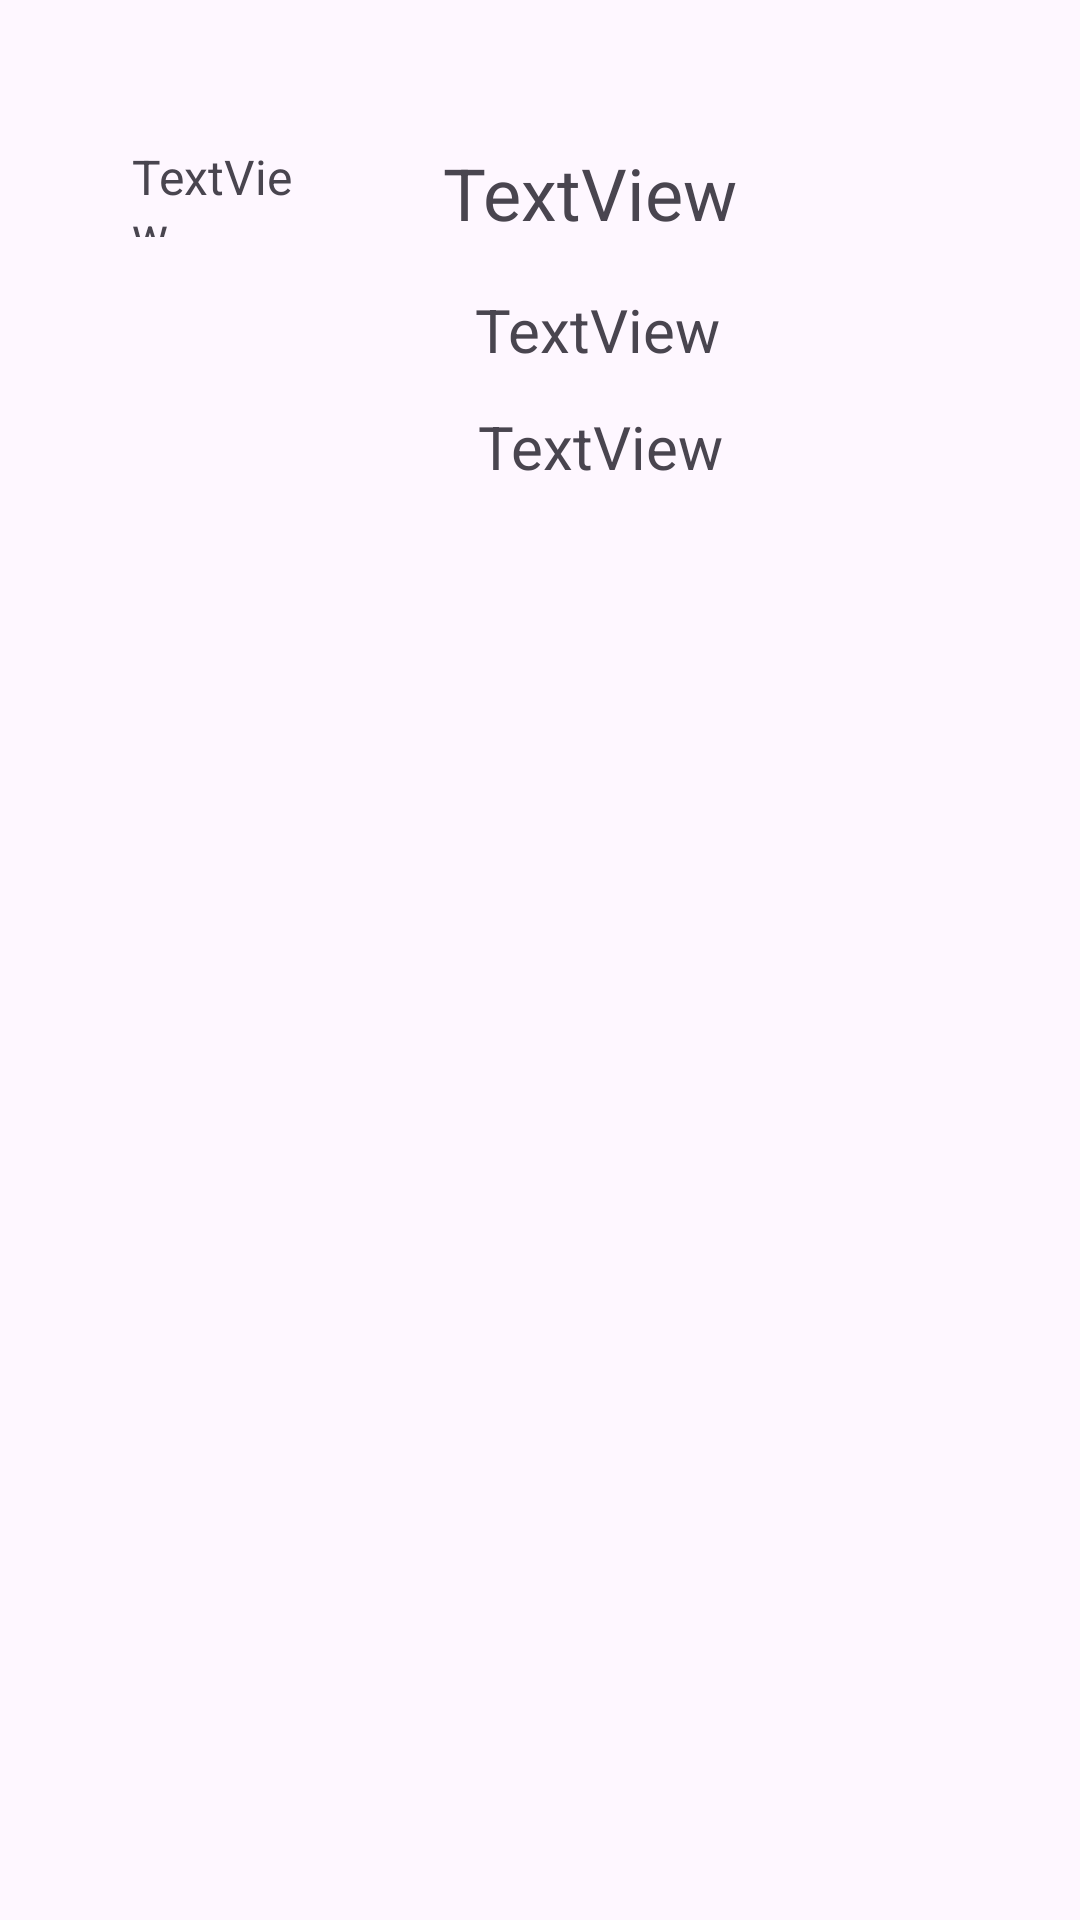

Write the Android layout XML for this screen, with the resource values it uses.
<!-- AndroidManifest.xml: application theme Theme.RoomDBMVVM -->
<!-- res/layout/recycler_view.xml -->
<?xml version="1.0" encoding="utf-8"?>
<androidx.constraintlayout.widget.ConstraintLayout xmlns:android="http://schemas.android.com/apk/res/android"
    xmlns:app="http://schemas.android.com/apk/res-auto"
    android:id="@+id/bookListView"
    android:layout_width="match_parent"
    android:layout_height="wrap_content">

    <TextView
        android:id="@+id/idView"
        android:layout_width="56dp"
        android:layout_height="31dp"
        android:layout_marginStart="44dp"
        android:layout_marginTop="48dp"
        android:text="TextView"
        android:textSize="16sp"
        app:layout_constraintStart_toStartOf="parent"
        app:layout_constraintTop_toTopOf="parent" />

    <TextView
        android:id="@+id/bookTitleView"
        android:layout_width="wrap_content"
        android:layout_height="wrap_content"
        android:layout_marginTop="48dp"
        android:text="TextView"
        android:textSize="24sp"
        app:layout_constraintEnd_toEndOf="parent"
        app:layout_constraintHorizontal_bias="0.294"
        app:layout_constraintStart_toEndOf="@+id/idView"
        app:layout_constraintTop_toTopOf="parent" />

    <TextView
        android:id="@+id/authorTextView"
        android:layout_width="wrap_content"
        android:layout_height="wrap_content"
        android:layout_marginTop="16dp"
        android:text="TextView"
        android:textSize="20sp"
        app:layout_constraintEnd_toEndOf="parent"
        app:layout_constraintHorizontal_bias="0.327"
        app:layout_constraintStart_toEndOf="@+id/idView"
        app:layout_constraintTop_toBottomOf="@+id/bookTitleView" />

    <TextView
        android:id="@+id/pgTextView"
        android:layout_width="wrap_content"
        android:layout_height="wrap_content"
        android:layout_marginTop="12dp"
        android:text="TextView"
        android:textSize="20sp"
        app:layout_constraintEnd_toEndOf="parent"
        app:layout_constraintHorizontal_bias="0.334"
        app:layout_constraintStart_toEndOf="@+id/idView"
        app:layout_constraintTop_toBottomOf="@+id/authorTextView" />
</androidx.constraintlayout.widget.ConstraintLayout>
<!-- resources referenced by this layout -->
<resources>
  <style name="Theme.RoomDBMVVM" parent="Base.Theme.RoomDBMVVM" />
  <style name="Base.Theme.RoomDBMVVM" parent="Theme.Material3.DayNight.NoActionBar">
          
          
      </style>
</resources>
